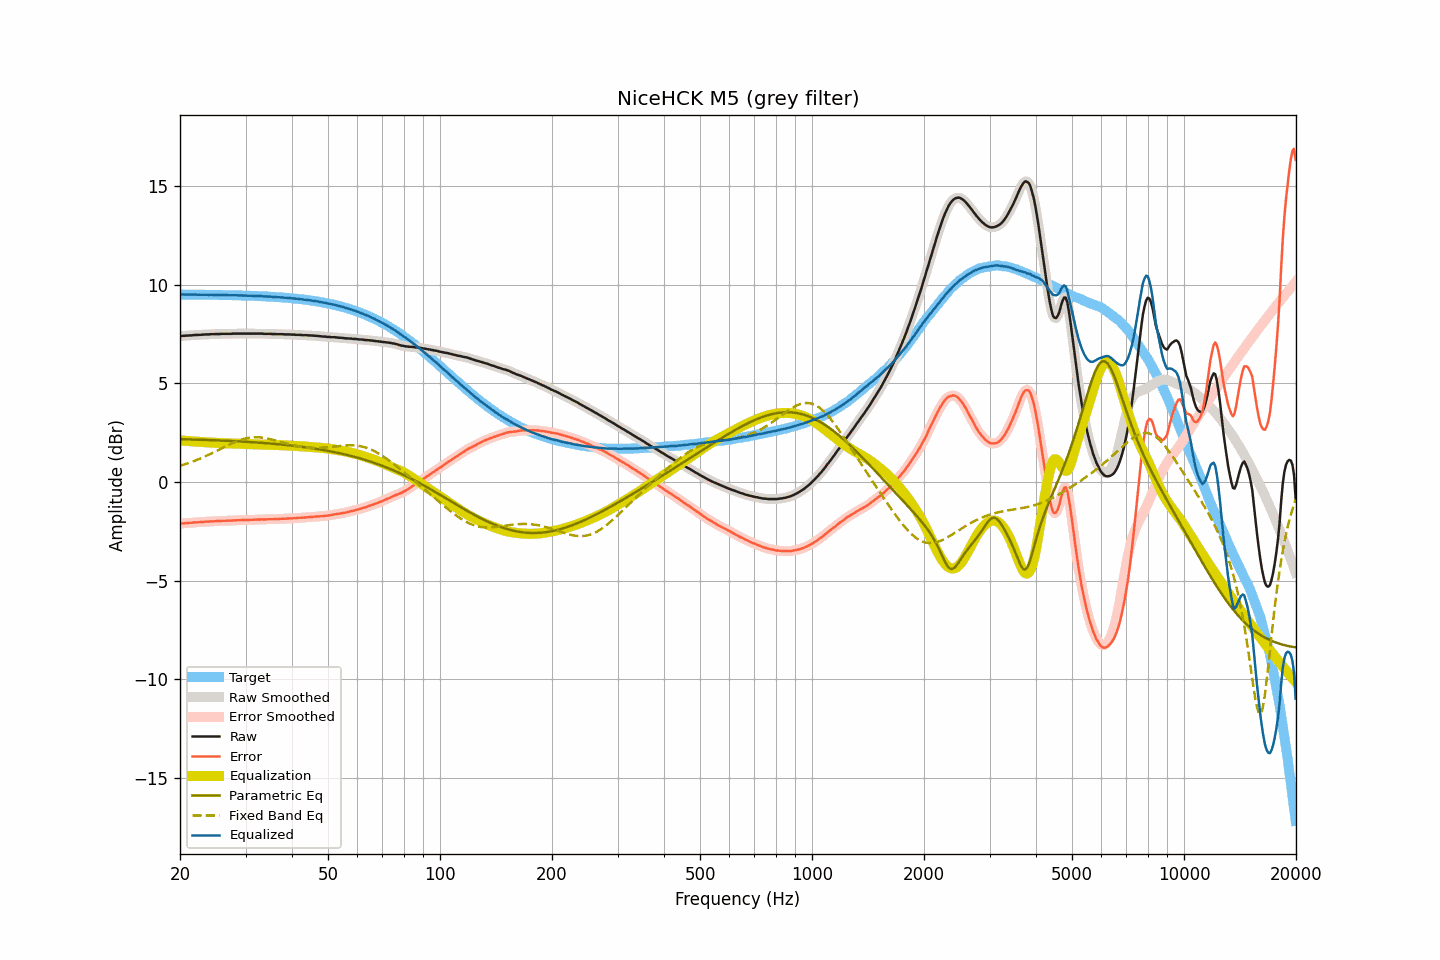

Source data for this figure (header and first rows):
frequency, raw, smoothed, error, error_smoothed, equalization, parametric_eq, fixed_band_eq, equalized_raw, equalized_smoothed, target
20.00, 7.39, 7.39, -2.11, -2.11, 2.11, 2.17, 0.82, 9.50, 9.50, 9.50
20.20, 7.40, 7.40, -2.10, -2.10, 2.10, 2.17, 0.85, 9.50, 9.50, 9.50
20.40, 7.41, 7.40, -2.09, -2.09, 2.10, 2.17, 0.87, 9.50, 9.50, 9.50
20.61, 7.41, 7.41, -2.09, -2.09, 2.09, 2.16, 0.90, 9.50, 9.50, 9.50
20.81, 7.42, 7.42, -2.08, -2.08, 2.08, 2.16, 0.92, 9.50, 9.50, 9.50
21.02, 7.42, 7.42, -2.08, -2.08, 2.08, 2.16, 0.95, 9.49, 9.49, 9.50
21.23, 7.43, 7.42, -2.07, -2.07, 2.07, 2.16, 0.98, 9.50, 9.49, 9.50
21.44, 7.43, 7.43, -2.07, -2.06, 2.06, 2.16, 1.01, 9.49, 9.49, 9.49
21.66, 7.44, 7.44, -2.06, -2.06, 2.06, 2.15, 1.04, 9.49, 9.50, 9.49
21.87, 7.45, 7.44, -2.05, -2.05, 2.05, 2.15, 1.07, 9.50, 9.49, 9.49
22.09, 7.45, 7.45, -2.04, -2.04, 2.05, 2.15, 1.10, 9.49, 9.49, 9.49
22.31, 7.45, 7.45, -2.04, -2.04, 2.04, 2.15, 1.14, 9.49, 9.49, 9.49
22.54, 7.46, 7.45, -2.03, -2.04, 2.03, 2.14, 1.17, 9.49, 9.49, 9.49
22.76, 7.46, 7.46, -2.03, -2.03, 2.03, 2.14, 1.20, 9.49, 9.49, 9.49
22.99, 7.47, 7.47, -2.02, -2.02, 2.02, 2.14, 1.24, 9.49, 9.49, 9.49
23.22, 7.47, 7.47, -2.02, -2.02, 2.02, 2.13, 1.27, 9.49, 9.49, 9.49
23.45, 7.48, 7.47, -2.01, -2.01, 2.01, 2.13, 1.31, 9.49, 9.49, 9.49
23.69, 7.48, 7.48, -2.01, -2.01, 2.01, 2.13, 1.35, 9.49, 9.49, 9.49
23.92, 7.48, 7.48, -2.01, -2.00, 2.00, 2.13, 1.39, 9.48, 9.48, 9.48
24.16, 7.49, 7.48, -2.00, -2.00, 2.00, 2.12, 1.43, 9.49, 9.48, 9.48
24.40, 7.49, 7.49, -1.99, -1.99, 1.99, 2.12, 1.47, 9.48, 9.48, 9.48
24.65, 7.49, 7.49, -1.99, -1.99, 1.99, 2.12, 1.51, 9.48, 9.48, 9.48
24.89, 7.50, 7.49, -1.98, -1.98, 1.99, 2.11, 1.55, 9.48, 9.48, 9.48
25.14, 7.50, 7.50, -1.98, -1.98, 1.98, 2.11, 1.59, 9.48, 9.48, 9.48
25.39, 7.50, 7.50, -1.98, -1.98, 1.98, 2.11, 1.63, 9.47, 9.48, 9.48
25.65, 7.50, 7.50, -1.98, -1.97, 1.97, 2.10, 1.67, 9.47, 9.47, 9.47
25.91, 7.51, 7.50, -1.97, -1.97, 1.97, 2.10, 1.71, 9.48, 9.47, 9.47
26.16, 7.51, 7.51, -1.96, -1.96, 1.97, 2.10, 1.75, 9.47, 9.47, 9.47
26.43, 7.51, 7.51, -1.96, -1.96, 1.96, 2.09, 1.79, 9.47, 9.47, 9.47
26.69, 7.51, 7.51, -1.96, -1.96, 1.96, 2.09, 1.83, 9.47, 9.47, 9.47
26.96, 7.51, 7.51, -1.96, -1.96, 1.96, 2.09, 1.87, 9.46, 9.46, 9.47
27.23, 7.51, 7.51, -1.96, -1.96, 1.95, 2.08, 1.91, 9.46, 9.46, 9.47
27.50, 7.51, 7.51, -1.96, -1.95, 1.95, 2.08, 1.95, 9.46, 9.46, 9.46
27.77, 7.52, 7.51, -1.94, -1.95, 1.95, 2.07, 1.98, 9.47, 9.46, 9.46
28.05, 7.52, 7.52, -1.94, -1.94, 1.94, 2.07, 2.02, 9.46, 9.46, 9.46
28.33, 7.52, 7.52, -1.94, -1.94, 1.94, 2.07, 2.05, 9.46, 9.46, 9.46
28.62, 7.52, 7.52, -1.94, -1.94, 1.94, 2.06, 2.09, 9.46, 9.46, 9.45
28.90, 7.52, 7.52, -1.94, -1.94, 1.93, 2.06, 2.11, 9.45, 9.45, 9.45
29.19, 7.52, 7.52, -1.93, -1.93, 1.93, 2.05, 2.14, 9.45, 9.45, 9.45
29.48, 7.52, 7.52, -1.93, -1.93, 1.93, 2.05, 2.17, 9.45, 9.45, 9.45
29.78, 7.52, 7.52, -1.93, -1.93, 1.93, 2.04, 2.19, 9.45, 9.45, 9.45
30.08, 7.52, 7.52, -1.93, -1.93, 1.93, 2.04, 2.21, 9.44, 9.44, 9.44
30.38, 7.52, 7.52, -1.92, -1.92, 1.92, 2.03, 2.23, 9.44, 9.44, 9.44
30.68, 7.52, 7.52, -1.92, -1.92, 1.92, 2.03, 2.24, 9.44, 9.44, 9.44
30.99, 7.52, 7.52, -1.92, -1.92, 1.92, 2.02, 2.25, 9.43, 9.43, 9.43
31.30, 7.52, 7.52, -1.91, -1.91, 1.91, 2.02, 2.26, 9.43, 9.43, 9.43
31.61, 7.52, 7.52, -1.91, -1.91, 1.91, 2.01, 2.27, 9.43, 9.43, 9.43
31.93, 7.52, 7.52, -1.91, -1.91, 1.91, 2.01, 2.27, 9.42, 9.42, 9.42
32.24, 7.52, 7.52, -1.90, -1.90, 1.90, 2.00, 2.27, 9.42, 9.42, 9.42
32.57, 7.52, 7.52, -1.90, -1.90, 1.90, 2.00, 2.26, 9.42, 9.42, 9.42
32.89, 7.52, 7.52, -1.90, -1.90, 1.90, 1.99, 2.26, 9.42, 9.42, 9.41
33.22, 7.52, 7.51, -1.89, -1.90, 1.90, 1.98, 2.25, 9.41, 9.41, 9.41
33.55, 7.51, 7.51, -1.90, -1.90, 1.89, 1.98, 2.24, 9.40, 9.40, 9.41
33.89, 7.51, 7.51, -1.89, -1.89, 1.89, 1.97, 2.23, 9.40, 9.40, 9.40
34.23, 7.51, 7.51, -1.89, -1.89, 1.89, 1.96, 2.21, 9.40, 9.40, 9.40
34.57, 7.51, 7.51, -1.89, -1.89, 1.89, 1.96, 2.19, 9.40, 9.40, 9.39
34.92, 7.51, 7.50, -1.88, -1.89, 1.89, 1.95, 2.18, 9.39, 9.39, 9.39
35.27, 7.50, 7.50, -1.89, -1.88, 1.88, 1.94, 2.16, 9.38, 9.39, 9.38
35.62, 7.50, 7.50, -1.88, -1.88, 1.88, 1.94, 2.14, 9.38, 9.38, 9.38
35.97, 7.50, 7.49, -1.88, -1.88, 1.88, 1.93, 2.11, 9.38, 9.37, 9.37
... 635 more rows
